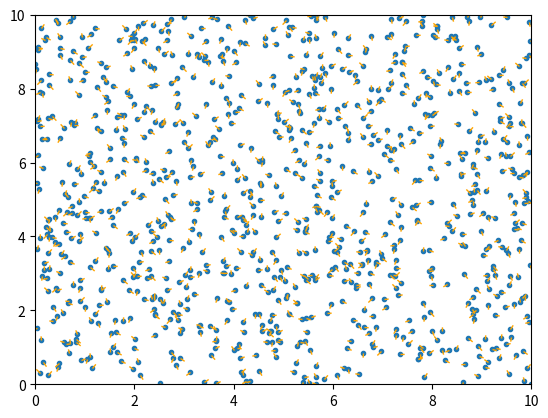
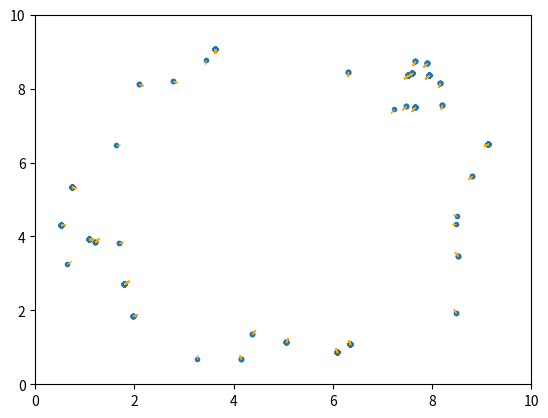
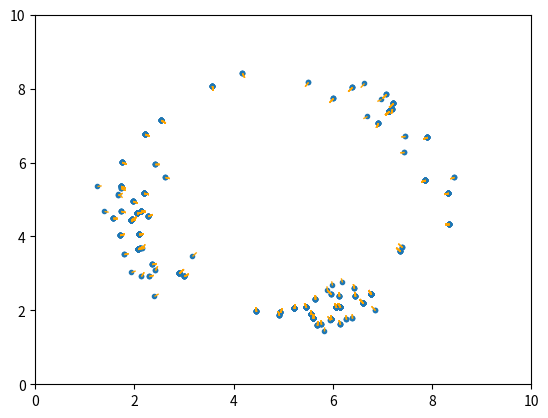
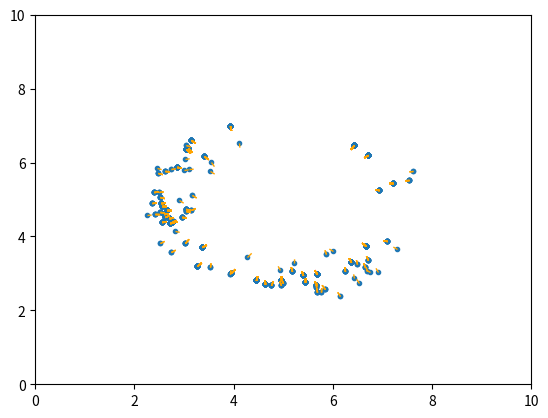
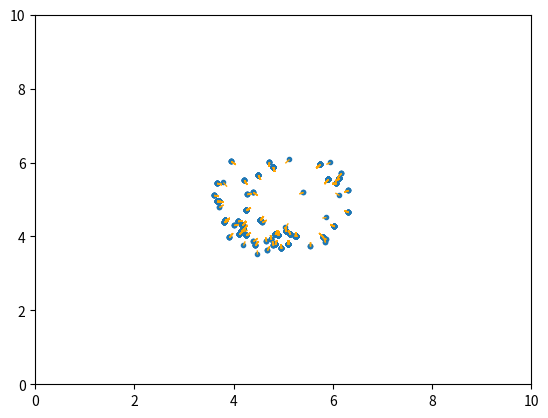
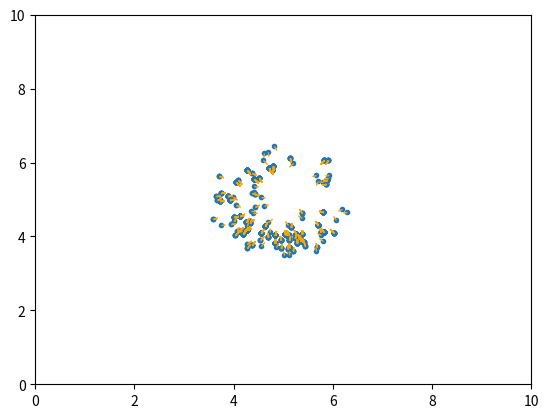

Source code (Python) for these figures, in order:
#! /usr/bin/env python3
# -*- coding: utf-8 -*-
# vim:fenc=utf-8
#
# Copyright © 2020 Till Hofmann <hofmann@kbsg.rwth-aachen.de>
#
# This program is free software; you can redistribute it and/or modify
# it under the terms of the GNU General Public License as published by
# the Free Software Foundation; either version 2 of the License, or
# (at your option) any later version.
#
# This program is distributed in the hope that it will be useful,
# but WITHOUT ANY WARRANTY; without even the implied warranty of
# MERCHANTABILITY or FITNESS FOR A PARTICULAR PURPOSE.  See the
# GNU Library General Public License for more details.
#
# Read the full text in the LICENSE.GPL file in the doc directory.
#
"""
Uncertainty in Robotics 2020 Assignment 3.1
"""

import argparse

import matplotlib.pyplot as pyplot
import numpy as np
from scipy.spatial import distance
from scipy.stats import norm


class MonteCarloLocalizer:
    def __init__(self,
                 map_limits,
                 landmarks,
                 num_particles=100,
                 rng=np.random.default_rng()):
        """ Initialize the localizer.

        Args:
            map_limits: The limits of the map as tuple (xmin, xmax, ymin, ymax)
            landmarks: A dictionary of known landmarks
            num_particles: The number of particles to use
            rng: A random number generator
        """
        self.map_limits = map_limits
        self.num_particles = num_particles
        self.landmarks = landmarks
        self.rng = rng
        self.particles = None

    def initialize_particles(self):
        """ Initialize the particles with a uniform distribution within the limits of the map.
        
        Returns:
            A list of particles of the form (x, y, theta), where x and y are within the map limits, and theta is from [-pi, pi].
        """
        # START: 1a
        x_values = np.random.uniform(self.map_limits[0], self.map_limits[1], self.num_particles)
        y_values = np.random.uniform(self.map_limits[2], self.map_limits[3], self.num_particles)
        theta_values = np.random.uniform(-np.pi, np.pi, self.num_particles)
        return np.stack((x_values, y_values, theta_values), axis=-1)
        # END: 1a

    def initialize_plot(self):
        """ Initialize the matplotlib plot. """
        pyplot.axis(self.map_limits)
        pyplot.ion()
        pyplot.show()

    def update_plot(self):
        """ Update the plot with the latest particles. """
        pyplot.clf()
        pyplot.axis(self.map_limits)
        xs = [p[0] for p in self.particles]
        ys = [p[1] for p in self.particles]
        pyplot.scatter(xs, ys, marker='.')
        for p in self.particles:
            pyplot.scatter([p[0]], [p[1]],
                           c='orange',
                           marker=[(0, 0), (np.cos(p[2]), np.sin(p[2]))])
        pyplot.pause(1)

    def sample_odometry_model(self, pos, odometry):
        """ Compute a sample following the odometry model.

        Args:
            pos: The last position as tuple (x, y, theta)
            odometry: The odometry information as a pair (start, end) of two (x, y, theta) positions
        
        Returns:
            The sample as tuple (x, y, theta)
        """
        # START: 1d
        a1 = 0.1
        a2 = 0.1
        a3 = 0.05
        a4 = 0.05
        o_start, o_end = odometry
        rot1 = np.arctan2(o_end[1] - o_start[1], o_end[0] - o_start[0]) - o_start[2]
        trans = distance.euclidean(o_start[:-1], o_end[:-1])
        rot2 = o_end[2] - o_start[2] - rot1

        rot1 -= self.rng.normal(np.sqrt(a1 * np.square(rot1) + a2 * np.square(trans)))
        trans -= self.rng.normal(np.sqrt(a3 * np.square(trans) + a4 * (np.square(rot1) + np.square(rot2))))
        rot2 -= self.rng.normal(np.sqrt(a1 * np.square(rot2) + a2 * np.square(trans)))

        x_new = pos[0] + trans * np.cos(pos[2] + rot1)
        y_new = pos[1] + trans * np.sin(pos[2] + rot1)
        theta_new = pos[2] + rot1 + rot2
        return [x_new, y_new, theta_new]
        # END: 1d

    def landmark_model(self, pos, landmark_measurements):
        """ Compute the probability of the given position given landmark readings.

        Args:
            pos: A position as tuple (x, y, theta)
            landmark_measurements: A dictionary {name: reading} for named landmarks,
                each reading as pair (r, phi)

        Returns:
            The probability of the reading given the position
        """
        # START: 1c
        meas_distance = landmark_measurements['center'][0]
        meas_angle = landmark_measurements['center'][1]
        exp_distance = distance.euclidean(pos[:-1], self.landmarks['center'])
        exp_angle = np.arctan2(self.landmarks['center'][1] - pos[1], self.landmarks['center'][0] - pos[0]) - pos[2]
        prob = norm.pdf(exp_distance, loc=meas_distance, scale=0.2) * norm.pdf(exp_angle, loc=meas_angle,
                                                                               scale=np.pi / 16)

        return np.abs(prob)
        # END: 1c

    def resample(self, particles, weights):
        """ Resample from the given particles according to the given weights.

        Args:
            particles: A list of particles
            weights: The weights of the particles

        Returns:
            A list of particles with the same size as the input,
            resampled according to the weights
        """
        # START: 1b
        weighted_samples = np.random.choice(np.arange(self.num_particles), self.num_particles, p=weights)
        return np.take(particles, weighted_samples, axis=0)
        # END: 1b

    def mcl(self, odometry, landmark_measurement):
        """ Monte Carlo Localization. Updates the object's particles following the MCL algorithm.

        Args:
            odometry: An odometry reading as a pair (start, end) of two (x, y, theta) positions
            landmark_measurement: A dictionary {name: reading} for named landmarks,
                each reading as pair (r, phi)

        """
        # START: 1e
        particles = []
        weights = np.zeros(self.num_particles)
        for i, pos in enumerate(self.particles):
            new_pos = self.sample_odometry_model(pos, odometry)
            weights[i] = self.landmark_model(new_pos, landmark_measurement)
            particles.append(new_pos)

        weights = np.array(weights)/np.sum(weights)
        self.particles = self.resample(particles, weights)
        # END: 1e

    def run(self, odometry, landmark_measurements):
        """ Iteratively run Monte Carlo Localization.

        Args:
            odometry: A list of odometry readings
            landmark_measurements: A list of landmark measurements
        """
        assert len(odometry) == len(landmark_measurements)
        self.initialize_plot()
        self.particles = self.initialize_particles()
        self.update_plot()
        for i in range(len(odometry)):
            self.mcl(odometry[i], landmark_measurements[i])
            self.update_plot()


def init_runs():
    runs = []
    runs.append(([
        ((0, 0, 0), (1, 0, 0)),
        ((0, 0, 0), (1, 0, 0)),
        ((0, 0, 0), (1, 0, 0)),
        ((0, 0, 0), (1, 0, 0)),
        ((0, 0, 0), (0, 0, 0)),
    ], [
        {
            'center': [4.1, 0]
        },
        {
            'center': [3.1, 0]
        },
        {
            'center': [2.2, 0]
        },
        {
            'center': [1, 0]
        },
        {
            'center': [1, 0]
        },
    ]))
    runs.append(([
        ((0, 0, 0), (0, 0, np.pi / 4)),
        ((0, 0, 0), (0, 0, np.pi / 4)),
        ((0, 0, 0), (0, 0, np.pi / 4)),
        ((0, 0, 0), (0, 0, np.pi / 4)),
        ((0, 0, 0), (0, 0, np.pi / 4)),
        ((0, 0, 0), (0, 0, np.pi / 4)),
        ((0, 0, 0), (0, 0, np.pi / 4)),
        ((0, 0, 0), (0, 0, np.pi / 4)),
        ((0, 0, 0), (1, 0, 0)),
        ((0, 0, 0), (1, 0, 0)),
        ((0, 0, 0), (1, 0, 0)),
    ], [
        {
            'center': [1, np.pi / 4]
        },
        {
            'center': [1, 2 * np.pi / 4]
        },
        {
            'center': [1, 3 * np.pi / 4]
        },
        {
            'center': [1, 4 * np.pi / 4]
        },
        {
            'center': [1, 5 * np.pi / 4]
        },
        {
            'center': [1, 6 * np.pi / 4]
        },
        {
            'center': [1, 7 * np.pi / 4]
        },
        {
            'center': [1, 8 * np.pi / 4]
        },
        {
            'center': [2, 8 * np.pi / 4]
        },
        {
            'center': [3, 8 * np.pi / 4]
        },
        {
            'center': [4, 8 * np.pi / 4]
        },
    ]))
    runs.append(([
        ((0, 0, 0), (0, -0.5, 0)),
        ((0, 0, 0), (0, -0.5, 0)),
        ((0, 0, 0), (0, -0.5, 0)),
        ((0, 0, 0), (0, -0.5, 0)),
        ((0, 0, 0), (0, -0.5, 0)),
        ((0, 0, 0), (0, -0.5, 0)),
        ((0, 0, 0), (0, 0, 0)),
        ((0, 0, 0), (0, 0, 0)),
    ], [
        {
            'center': [0.5, np.pi / 2]
        },
        {
            'center': [1.0, np.pi / 2]
        },
        {
            'center': [1.5, np.pi / 2]
        },
        {
            'center': [2.0, np.pi / 2]
        },
        {
            'center': [2.5, np.pi / 2]
        },
        {
            'center': [3.0, np.pi / 2]
        },
        {
            'center': [3.0, np.pi / 2]
        },
        {
            'center': [3.0, np.pi / 2]
        },
    ]))
    runs.append(([
        ((0, 0, 0), (0, 0, 0)),
        ((0, 0, 0), (0, 0, 0)),
        ((0, 0, 0), (0, 0, 0)),
        ((0, 0, 0), (0, 0, 0)),
        ((0, 0, 0), (0, 0, 0)),
    ], [
        {
            'center': [2.0, 2.0]
        },
        {
            'center': [2.2, 2.0]
        },
        {
            'center': [2.2, 2.5]
        },
        {
            'center': [2.0, 2.0]
        },
        {
            'center': [1.8, 2.0]
        },
    ]))

    return runs


def main():
    runs = init_runs()
    parser = argparse.ArgumentParser('Monte Carlo Localizer')
    parser.add_argument('-n',
                        '--num-particles',
                        help='The number of particles',
                        type=int,
                        default=1000)
    parser.add_argument('-r',
                        '--run',
                        help='The pre-defined run to execute',
                        type=int,
                        choices=range(len(runs)),
                        default=0)

    args = parser.parse_args()
    landmarks = {'center': [5, 5]}
    mcl = MonteCarloLocalizer([0, 10, 0, 10], landmarks, args.num_particles)
    odometry = runs[args.run][0]
    landmark_measurements = runs[args.run][1]
    mcl.run(odometry, landmark_measurements)


if __name__ == '__main__':
    main()
